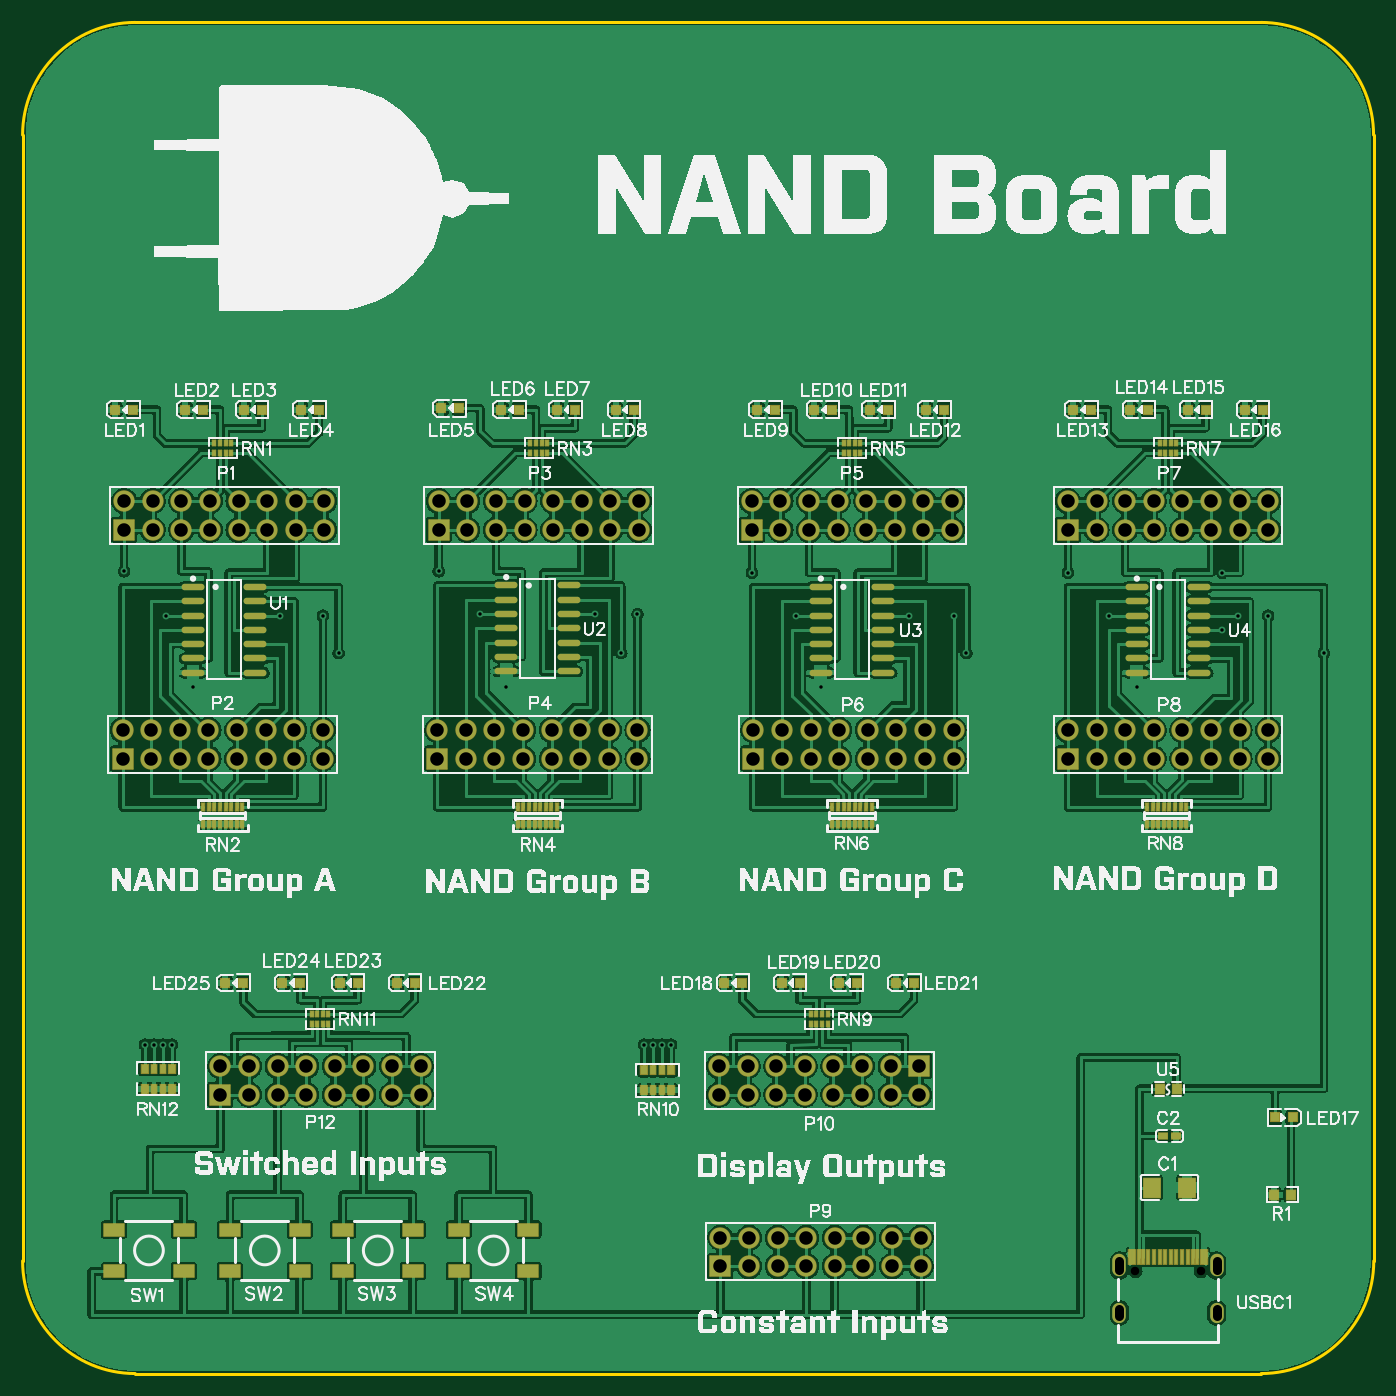
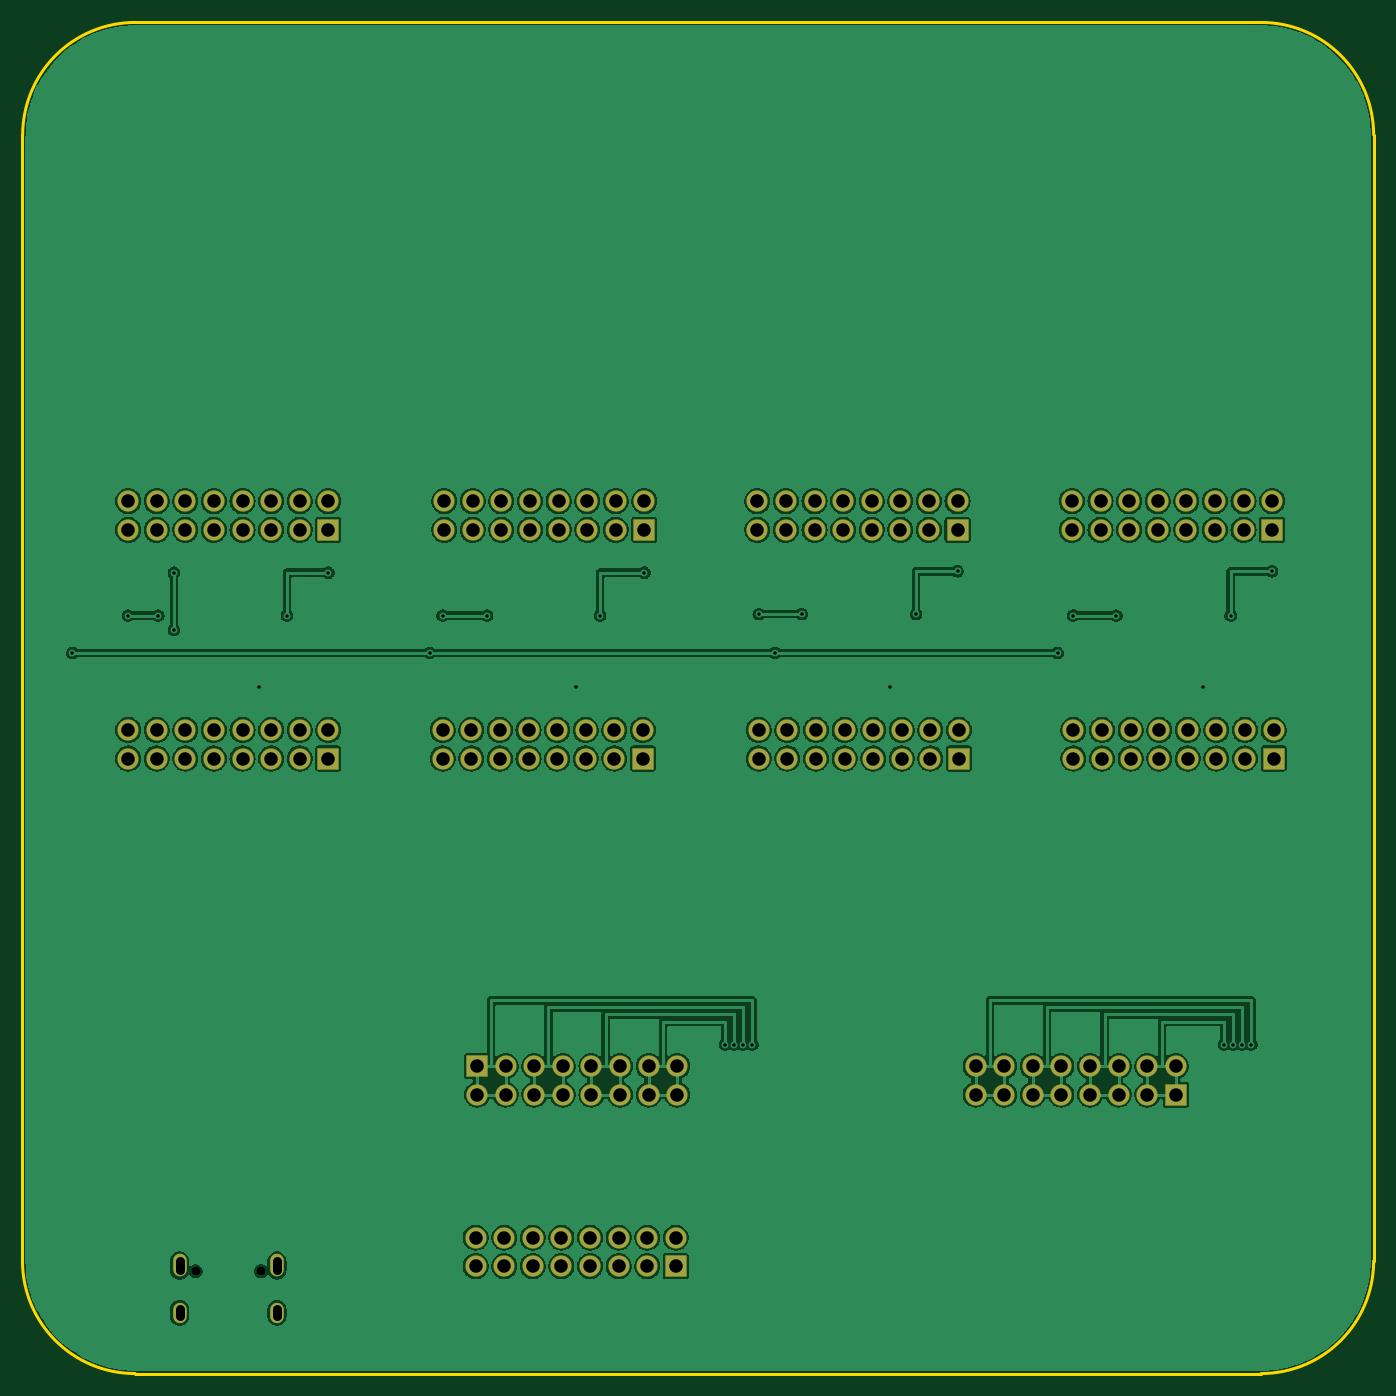
Circuit board: 9 layer files. Board 120.0 x 120.0 mm.
- drill: Drill_NPTH_Through.DRL (298 bytes)
- drill: Drill_PTH_Through.DRL (3831 bytes)
- outline: Gerber_BoardOutlineLayer.GKO (857 bytes)
- bottom_copper: Gerber_BottomLayer.GBL (228754 bytes)
- bottom_mask: Gerber_BottomSolderMaskLayer.GBS (5822 bytes)
- top_copper: Gerber_TopLayer.GTL (335934 bytes)
- paste: Gerber_TopPasteMaskLayer.GTP (16569 bytes)
- top_silk: Gerber_TopSilkscreenLayer.GTO (183708 bytes)
- top_mask: Gerber_TopSolderMaskLayer.GTS (14545 bytes)

=== drill: Drill_NPTH_Through.DRL ===
M48
METRIC,LZ,000.000
;FILE_FORMAT=3:3
;TYPE=NON_PLATED
;Layer: NPTH_Through
;EasyEDA v6.5.15, 2022-09-22 11:34:21
;4b7f6f8434e74b0d931dc7ec5f8e676b,5f190de28158457892684f41c71a4f21,10
;Gerber Generator version 0.2
;Holesize 1 = 0.751 mm
T01C0.751
%
G05
G90
T01
X098827Y-141151
X104627Y-141151
M30

=== drill: Drill_PTH_Through.DRL ===
M48
METRIC,LZ,000.000
;FILE_FORMAT=3:3
;TYPE=PLATED
;Layer: PTH_Through
;EasyEDA v6.5.15, 2022-09-22 11:34:21
;4b7f6f8434e74b0d931dc7ec5f8e676b,5f190de28158457892684f41c71a4f21,10
;Gerber Generator version 0.2
;Holesize 1 = 0.305 mm
T01C0.305
;Holesize 2 = 0.800 mm
T02C0.800
;Holesize 3 = 1.200 mm
T03C1.200
%
G05
G90
T01
X010865Y-121031
X011665Y-121031
X012465Y-121031
X013265Y-121031
X055188Y-121031
X055988Y-121031
X056788Y-121031
X057588Y-121031
X096520Y-082931
X092837Y-079121
X110617Y-082931
X107950Y-082931
X106553Y-084201
X106553Y-079121
X098958Y-089281
X070866Y-089281
X115570Y-086252
X083820Y-086252
X078740Y-082931
X082677Y-082931
X068707Y-082931
X064770Y-079121
X042951Y-089281
X053159Y-086252
X050800Y-082804
X054610Y-082804
X040640Y-082804
X036957Y-078994
X015138Y-089281
X012700Y-082931
X009017Y-078994
X022860Y-082931
X026670Y-082931
X028067Y-086252
T02
X106052Y-145151G85X106052Y-144551
X106052Y-141051G85X106052Y-140251
X097402Y-141051G85X097402Y-140251
X097402Y-145151G85X097402Y-144551
T03
X026797Y-072771
X026797Y-075311
X024257Y-072771
X024257Y-075311
X021717Y-072771
X021717Y-075311
X019177Y-072771
X019177Y-075311
X016637Y-072771
X016637Y-075311
X014097Y-072771
X014097Y-075311
X011557Y-072771
X011557Y-075311
X009017Y-072771
X009017Y-075311
X026670Y-093091
X026670Y-095631
X024130Y-093091
X024130Y-095631
X021590Y-093091
X021590Y-095631
X019050Y-093091
X019050Y-095631
X016510Y-093091
X016510Y-095631
X013970Y-093091
X013970Y-095631
X011430Y-093091
X011430Y-095631
X008890Y-093091
X008890Y-095631
X054737Y-072771
X054737Y-075311
X052197Y-072771
X052197Y-075311
X049657Y-072771
X049657Y-075311
X047117Y-072771
X047117Y-075311
X044577Y-072771
X044577Y-075311
X042037Y-072771
X042037Y-075311
X039497Y-072771
X039497Y-075311
X036957Y-072771
X036957Y-075311
X054610Y-093091
X054610Y-095631
X052070Y-093091
X052070Y-095631
X049530Y-093091
X049530Y-095631
X046990Y-093091
X046990Y-095631
X044450Y-093091
X044450Y-095631
X041910Y-093091
X041910Y-095631
X039370Y-093091
X039370Y-095631
X036830Y-093091
X036830Y-095631
X082550Y-072771
X082550Y-075311
X080010Y-072771
X080010Y-075311
X077470Y-072771
X077470Y-075311
X074930Y-072771
X074930Y-075311
X072390Y-072771
X072390Y-075311
X069850Y-072771
X069850Y-075311
X067310Y-072771
X067310Y-075311
X064770Y-072771
X064770Y-075311
X082677Y-093091
X082677Y-095631
X080137Y-093091
X080137Y-095631
X077597Y-093091
X077597Y-095631
X075057Y-093091
X075057Y-095631
X072517Y-093091
X072517Y-095631
X069977Y-093091
X069977Y-095631
X067437Y-093091
X067437Y-095631
X064897Y-093091
X064897Y-095631
X110617Y-072771
X110617Y-075311
X108077Y-072771
X108077Y-075311
X105537Y-072771
X105537Y-075311
X102997Y-072771
X102997Y-075311
X100457Y-072771
X100457Y-075311
X097917Y-072771
X097917Y-075311
X095377Y-072771
X095377Y-075311
X092837Y-072771
X092837Y-075311
X110617Y-093091
X110617Y-095631
X108077Y-093091
X108077Y-095631
X105537Y-093091
X105537Y-095631
X102997Y-093091
X102997Y-095631
X100457Y-093091
X100457Y-095631
X097917Y-093091
X097917Y-095631
X095377Y-093091
X095377Y-095631
X092837Y-093091
X092837Y-095631
X079756Y-138176
X079756Y-140716
X077216Y-138176
X077216Y-140716
X074676Y-138176
X074676Y-140716
X072136Y-138176
X072136Y-140716
X069596Y-138176
X069596Y-140716
X067056Y-138176
X067056Y-140716
X064516Y-138176
X064516Y-140716
X061976Y-138176
X061976Y-140716
X061849Y-125476
X061849Y-122936
X064389Y-125476
X064389Y-122936
X066929Y-125476
X066929Y-122936
X069469Y-125476
X069469Y-122936
X072009Y-125476
X072009Y-122936
X074549Y-125476
X074549Y-122936
X077089Y-125476
X077089Y-122936
X079629Y-125476
X079629Y-122936
X035350Y-122936
X035350Y-125476
X032810Y-122936
X032810Y-125476
X030270Y-122936
X030270Y-125476
X027730Y-122936
X027730Y-125476
X025190Y-122936
X025190Y-125476
X022650Y-122936
X022650Y-125476
X020110Y-122936
X020110Y-125476
X017570Y-122936
X017570Y-125476
M30

=== outline: Gerber_BoardOutlineLayer.GKO ===
G04 Layer: BoardOutlineLayer*
G04 EasyEDA v6.5.15, 2022-09-22 11:34:21*
G04 4b7f6f8434e74b0d931dc7ec5f8e676b,5f190de28158457892684f41c71a4f21,10*
G04 Gerber Generator version 0.2*
G04 Scale: 100 percent, Rotated: No, Reflected: No *
G04 Dimensions in millimeters *
G04 leading zeros omitted , absolute positions ,4 integer and 5 decimal *
%FSLAX45Y45*%
%MOMM*%

%ADD10C,0.2540*%
D10*
X0Y-14025369D02*
G01*
X0Y-4025392D01*
X1000000Y-3025396D02*
G01*
X10999972Y-3025396D01*
X11999973Y-4025392D02*
G01*
X11999973Y-14025369D01*
X10999972Y-15025370D02*
G01*
X1000000Y-15025370D01*
G75*
G01*
X999998Y-15025370D02*
G02*
X0Y-14025372I0J999998D01*
G75*
G01*
X11999976Y-14025372D02*
G02*
X10999978Y-15025370I-999998J0D01*
G75*
G01*
X0Y-4025900D02*
G02*
X999998Y-3025902I999998J0D01*
G75*
G01*
X10998200Y-3025894D02*
G02*
X11998198Y-4025892I0J-999998D01*

%LPD*%
M02*

=== bottom_copper: Gerber_BottomLayer.GBL (228754 bytes, source omitted) ===
=== bottom_mask: Gerber_BottomSolderMaskLayer.GBS ===
G04 Layer: BottomSolderMaskLayer*
G04 EasyEDA v6.5.15, 2022-09-22 11:34:21*
G04 4b7f6f8434e74b0d931dc7ec5f8e676b,5f190de28158457892684f41c71a4f21,10*
G04 Gerber Generator version 0.2*
G04 Scale: 100 percent, Rotated: No, Reflected: No *
G04 Dimensions in millimeters *
G04 leading zeros omitted , absolute positions ,4 integer and 5 decimal *
%FSLAX45Y45*%
%MOMM*%

%AMMACRO1*1,1,$1,$2,$3*1,1,$1,$4,$5*1,1,$1,0-$2,0-$3*1,1,$1,0-$4,0-$5*20,1,$1,$2,$3,$4,$5,0*20,1,$1,$4,$5,0-$2,0-$3,0*20,1,$1,0-$2,0-$3,0-$4,0-$5,0*20,1,$1,0-$4,0-$5,$2,$3,0*4,1,4,$2,$3,$4,$5,0-$2,0-$3,0-$4,0-$5,$2,$3,0*%
%ADD10C,1.9016*%
%ADD11MACRO1,0.1016X-0.9X0.9X0.9X0.9*%
%ADD12MACRO1,0.1016X0.9X-0.9X-0.9X-0.9*%
%ADD13O,1.1999976X1.7999964*%
%ADD14O,1.1999976X1.9999959999999999*%

%LPD*%
D10*
G01*
X2679700Y-7277100D03*
G01*
X2679700Y-7531100D03*
G01*
X2425700Y-7277100D03*
G01*
X2425700Y-7531100D03*
G01*
X2171700Y-7277100D03*
G01*
X2171700Y-7531100D03*
G01*
X1917700Y-7277100D03*
G01*
X1917700Y-7531100D03*
G01*
X1663700Y-7277100D03*
G01*
X1663700Y-7531100D03*
G01*
X1409700Y-7277100D03*
G01*
X1409700Y-7531100D03*
G01*
X1155700Y-7277100D03*
G01*
X1155700Y-7531100D03*
G01*
X901700Y-7277100D03*
D11*
G01*
X901700Y-7531100D03*
D10*
G01*
X2667000Y-9309100D03*
G01*
X2667000Y-9563100D03*
G01*
X2413000Y-9309100D03*
G01*
X2413000Y-9563100D03*
G01*
X2159000Y-9309100D03*
G01*
X2159000Y-9563100D03*
G01*
X1905000Y-9309100D03*
G01*
X1905000Y-9563100D03*
G01*
X1651000Y-9309100D03*
G01*
X1651000Y-9563100D03*
G01*
X1397000Y-9309100D03*
G01*
X1397000Y-9563100D03*
G01*
X1143000Y-9309100D03*
G01*
X1143000Y-9563100D03*
G01*
X889000Y-9309100D03*
D11*
G01*
X889000Y-9563100D03*
D10*
G01*
X5473700Y-7277100D03*
G01*
X5473700Y-7531100D03*
G01*
X5219700Y-7277100D03*
G01*
X5219700Y-7531100D03*
G01*
X4965700Y-7277100D03*
G01*
X4965700Y-7531100D03*
G01*
X4711700Y-7277100D03*
G01*
X4711700Y-7531100D03*
G01*
X4457700Y-7277100D03*
G01*
X4457700Y-7531100D03*
G01*
X4203700Y-7277100D03*
G01*
X4203700Y-7531100D03*
G01*
X3949700Y-7277100D03*
G01*
X3949700Y-7531100D03*
G01*
X3695700Y-7277100D03*
D11*
G01*
X3695700Y-7531100D03*
D10*
G01*
X5461000Y-9309100D03*
G01*
X5461000Y-9563100D03*
G01*
X5207000Y-9309100D03*
G01*
X5207000Y-9563100D03*
G01*
X4953000Y-9309100D03*
G01*
X4953000Y-9563100D03*
G01*
X4699000Y-9309100D03*
G01*
X4699000Y-9563100D03*
G01*
X4445000Y-9309100D03*
G01*
X4445000Y-9563100D03*
G01*
X4191000Y-9309100D03*
G01*
X4191000Y-9563100D03*
G01*
X3937000Y-9309100D03*
G01*
X3937000Y-9563100D03*
G01*
X3683000Y-9309100D03*
D11*
G01*
X3683000Y-9563100D03*
D10*
G01*
X8255000Y-7277100D03*
G01*
X8255000Y-7531100D03*
G01*
X8001000Y-7277100D03*
G01*
X8001000Y-7531100D03*
G01*
X7747000Y-7277100D03*
G01*
X7747000Y-7531100D03*
G01*
X7493000Y-7277100D03*
G01*
X7493000Y-7531100D03*
G01*
X7239000Y-7277100D03*
G01*
X7239000Y-7531100D03*
G01*
X6985000Y-7277100D03*
G01*
X6985000Y-7531100D03*
G01*
X6731000Y-7277100D03*
G01*
X6731000Y-7531100D03*
G01*
X6477000Y-7277100D03*
D11*
G01*
X6477000Y-7531100D03*
D10*
G01*
X8267700Y-9309100D03*
G01*
X8267700Y-9563100D03*
G01*
X8013700Y-9309100D03*
G01*
X8013700Y-9563100D03*
G01*
X7759700Y-9309100D03*
G01*
X7759700Y-9563100D03*
G01*
X7505700Y-9309100D03*
G01*
X7505700Y-9563100D03*
G01*
X7251700Y-9309100D03*
G01*
X7251700Y-9563100D03*
G01*
X6997700Y-9309100D03*
G01*
X6997700Y-9563100D03*
G01*
X6743700Y-9309100D03*
G01*
X6743700Y-9563100D03*
G01*
X6489700Y-9309100D03*
D11*
G01*
X6489700Y-9563100D03*
D10*
G01*
X11061700Y-7277100D03*
G01*
X11061700Y-7531100D03*
G01*
X10807700Y-7277100D03*
G01*
X10807700Y-7531100D03*
G01*
X10553700Y-7277100D03*
G01*
X10553700Y-7531100D03*
G01*
X10299700Y-7277100D03*
G01*
X10299700Y-7531100D03*
G01*
X10045700Y-7277100D03*
G01*
X10045700Y-7531100D03*
G01*
X9791700Y-7277100D03*
G01*
X9791700Y-7531100D03*
G01*
X9537700Y-7277100D03*
G01*
X9537700Y-7531100D03*
G01*
X9283700Y-7277100D03*
D11*
G01*
X9283700Y-7531100D03*
D10*
G01*
X11061700Y-9309100D03*
G01*
X11061700Y-9563100D03*
G01*
X10807700Y-9309100D03*
G01*
X10807700Y-9563100D03*
G01*
X10553700Y-9309100D03*
G01*
X10553700Y-9563100D03*
G01*
X10299700Y-9309100D03*
G01*
X10299700Y-9563100D03*
G01*
X10045700Y-9309100D03*
G01*
X10045700Y-9563100D03*
G01*
X9791700Y-9309100D03*
G01*
X9791700Y-9563100D03*
G01*
X9537700Y-9309100D03*
G01*
X9537700Y-9563100D03*
G01*
X9283700Y-9309100D03*
D11*
G01*
X9283700Y-9563100D03*
D10*
G01*
X7975600Y-13817600D03*
G01*
X7975600Y-14071600D03*
G01*
X7721600Y-13817600D03*
G01*
X7721600Y-14071600D03*
G01*
X7467600Y-13817600D03*
G01*
X7467600Y-14071600D03*
G01*
X7213600Y-13817600D03*
G01*
X7213600Y-14071600D03*
G01*
X6959600Y-13817600D03*
G01*
X6959600Y-14071600D03*
G01*
X6705600Y-13817600D03*
G01*
X6705600Y-14071600D03*
G01*
X6451600Y-13817600D03*
G01*
X6451600Y-14071600D03*
G01*
X6197600Y-13817600D03*
D11*
G01*
X6197600Y-14071600D03*
D10*
G01*
X6184900Y-12547600D03*
G01*
X6184900Y-12293600D03*
G01*
X6438900Y-12547600D03*
G01*
X6438900Y-12293600D03*
G01*
X6692900Y-12547600D03*
G01*
X6692900Y-12293600D03*
G01*
X6946900Y-12547600D03*
G01*
X6946900Y-12293600D03*
G01*
X7200900Y-12547600D03*
G01*
X7200900Y-12293600D03*
G01*
X7454900Y-12547600D03*
G01*
X7454900Y-12293600D03*
G01*
X7708900Y-12547600D03*
G01*
X7708900Y-12293600D03*
G01*
X7962900Y-12547600D03*
D12*
G01*
X7962900Y-12293600D03*
D10*
G01*
X3535045Y-12293600D03*
G01*
X3535045Y-12547600D03*
G01*
X3281045Y-12293600D03*
G01*
X3281045Y-12547600D03*
G01*
X3027045Y-12293600D03*
G01*
X3027045Y-12547600D03*
G01*
X2773045Y-12293600D03*
G01*
X2773045Y-12547600D03*
G01*
X2519045Y-12293600D03*
G01*
X2519045Y-12547600D03*
G01*
X2265045Y-12293600D03*
G01*
X2265045Y-12547600D03*
G01*
X2011045Y-12293600D03*
G01*
X2011045Y-12547600D03*
G01*
X1757045Y-12293600D03*
D11*
G01*
X1757034Y-12547600D03*
D13*
G01*
X10605211Y-14485112D03*
D14*
G01*
X10605211Y-14065122D03*
G01*
X9740188Y-14065122D03*
D13*
G01*
X9740188Y-14485112D03*
M02*

=== top_copper: Gerber_TopLayer.GTL (335934 bytes, source omitted) ===
=== paste: Gerber_TopPasteMaskLayer.GTP (16569 bytes, source omitted) ===
=== top_silk: Gerber_TopSilkscreenLayer.GTO (183708 bytes, source omitted) ===
=== top_mask: Gerber_TopSolderMaskLayer.GTS (14545 bytes, source omitted) ===
